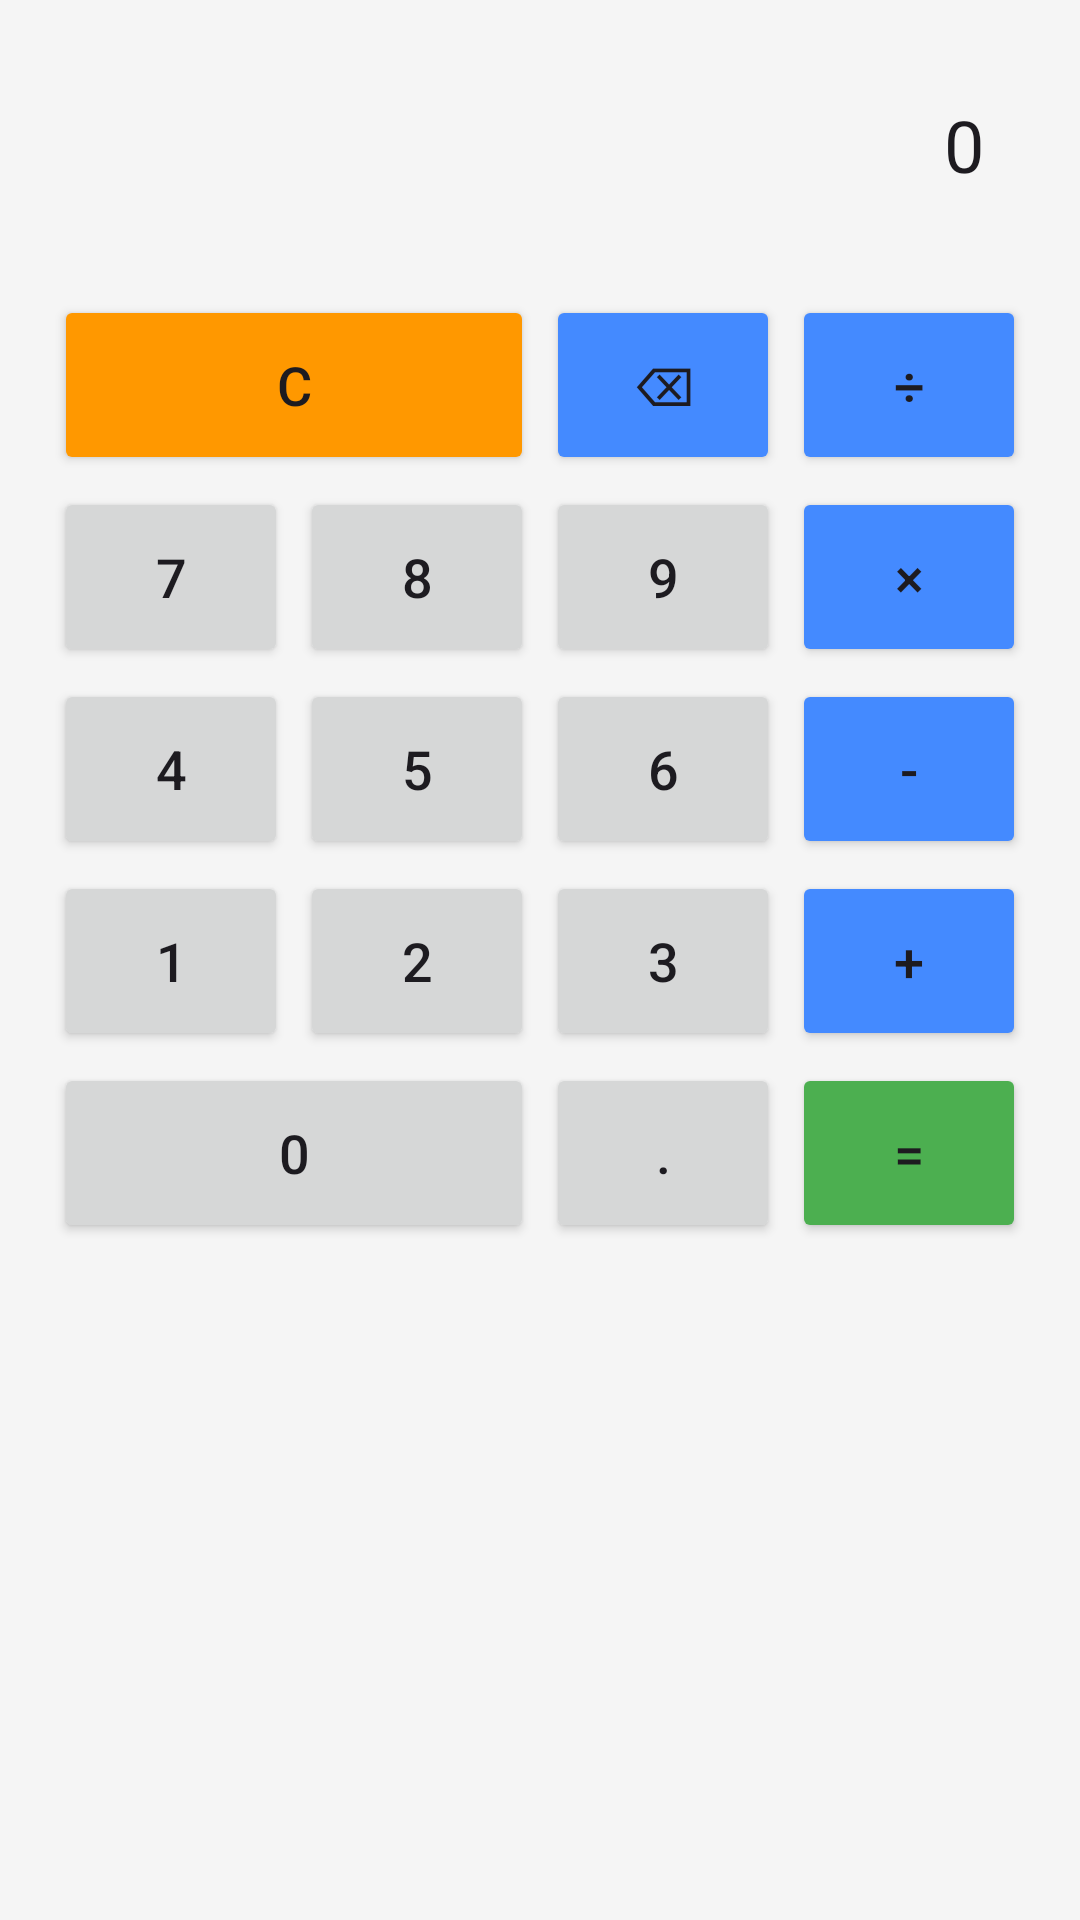

Produce the Android XML layout that renders to this screen, including the resource entries it uses.
<!-- AndroidManifest.xml: application theme Theme.Kasir -->
<!-- res/layout/dialog_calculator.xml -->
<?xml version="1.0" encoding="utf-8"?>
<LinearLayout xmlns:android="http://schemas.android.com/apk/res/android"
    android:layout_width="match_parent"
    android:layout_height="wrap_content"
    android:orientation="vertical"
    android:padding="16dp">

    <EditText
        android:id="@+id/etDisplay"
        android:layout_width="match_parent"
        android:layout_height="wrap_content"
        android:text="0"
        android:textSize="24sp"
        android:textAlignment="textEnd"
        android:background="@drawable/calculator_display_bg"
        android:padding="16dp"
        android:layout_marginBottom="16dp"
        android:focusable="false"
        android:clickable="false" />

    <GridLayout
        android:layout_width="match_parent"
        android:layout_height="wrap_content"
        android:columnCount="4"
        android:rowCount="5">

        <Button
            android:id="@+id/btnClear"
            android:layout_width="0dp"
            android:layout_height="60dp"
            android:layout_columnSpan="2"
            android:layout_columnWeight="1"
            android:layout_margin="2dp"
            android:text="C"
            android:textSize="18sp"
            android:backgroundTint="@color/accent_orange" />

        <Button
            android:id="@+id/btnBackspace"
            android:layout_width="0dp"
            android:layout_height="60dp"
            android:layout_columnWeight="1"
            android:layout_margin="2dp"
            android:text="⌫"
            android:textSize="18sp"
            android:backgroundTint="@color/accent_blue" />

        <Button
            android:id="@+id/btnDivide"
            android:layout_width="0dp"
            android:layout_height="60dp"
            android:layout_columnWeight="1"
            android:layout_margin="2dp"
            android:text="÷"
            android:textSize="18sp"
            android:backgroundTint="@color/accent_blue" />

        <Button
            android:id="@+id/btn7"
            android:layout_width="0dp"
            android:layout_height="60dp"
            android:layout_columnWeight="1"
            android:layout_margin="2dp"
            android:text="7"
            android:textSize="18sp" />

        <Button
            android:id="@+id/btn8"
            android:layout_width="0dp"
            android:layout_height="60dp"
            android:layout_columnWeight="1"
            android:layout_margin="2dp"
            android:text="8"
            android:textSize="18sp" />

        <Button
            android:id="@+id/btn9"
            android:layout_width="0dp"
            android:layout_height="60dp"
            android:layout_columnWeight="1"
            android:layout_margin="2dp"
            android:text="9"
            android:textSize="18sp" />

        <Button
            android:id="@+id/btnMultiply"
            android:layout_width="0dp"
            android:layout_height="60dp"
            android:layout_columnWeight="1"
            android:layout_margin="2dp"
            android:text="×"
            android:textSize="18sp"
            android:backgroundTint="@color/accent_blue" />

        <Button
            android:id="@+id/btn4"
            android:layout_width="0dp"
            android:layout_height="60dp"
            android:layout_columnWeight="1"
            android:layout_margin="2dp"
            android:text="4"
            android:textSize="18sp" />

        <Button
            android:id="@+id/btn5"
            android:layout_width="0dp"
            android:layout_height="60dp"
            android:layout_columnWeight="1"
            android:layout_margin="2dp"
            android:text="5"
            android:textSize="18sp" />

        <Button
            android:id="@+id/btn6"
            android:layout_width="0dp"
            android:layout_height="60dp"
            android:layout_columnWeight="1"
            android:layout_margin="2dp"
            android:text="6"
            android:textSize="18sp" />

        <Button
            android:id="@+id/btnMinus"
            android:layout_width="0dp"
            android:layout_height="60dp"
            android:layout_columnWeight="1"
            android:layout_margin="2dp"
            android:text="-"
            android:textSize="18sp"
            android:backgroundTint="@color/accent_blue" />

        <Button
            android:id="@+id/btn1"
            android:layout_width="0dp"
            android:layout_height="60dp"
            android:layout_columnWeight="1"
            android:layout_margin="2dp"
            android:text="1"
            android:textSize="18sp" />

        <Button
            android:id="@+id/btn2"
            android:layout_width="0dp"
            android:layout_height="60dp"
            android:layout_columnWeight="1"
            android:layout_margin="2dp"
            android:text="2"
            android:textSize="18sp" />

        <Button
            android:id="@+id/btn3"
            android:layout_width="0dp"
            android:layout_height="60dp"
            android:layout_columnWeight="1"
            android:layout_margin="2dp"
            android:text="3"
            android:textSize="18sp" />

        <Button
            android:id="@+id/btnPlus"
            android:layout_width="0dp"
            android:layout_height="60dp"
            android:layout_columnWeight="1"
            android:layout_margin="2dp"
            android:text="+"
            android:textSize="18sp"
            android:backgroundTint="@color/accent_blue" />

        <Button
            android:id="@+id/btn0"
            android:layout_width="0dp"
            android:layout_height="60dp"
            android:layout_columnSpan="2"
            android:layout_columnWeight="1"
            android:layout_margin="2dp"
            android:text="0"
            android:textSize="18sp" />

        <Button
            android:id="@+id/btnDot"
            android:layout_width="0dp"
            android:layout_height="60dp"
            android:layout_columnWeight="1"
            android:layout_margin="2dp"
            android:text="."
            android:textSize="18sp" />

        <Button
            android:id="@+id/btnEquals"
            android:layout_width="0dp"
            android:layout_height="60dp"
            android:layout_columnWeight="1"
            android:layout_margin="2dp"
            android:text="="
            android:textSize="18sp"
            android:backgroundTint="@color/primary_green" />

    </GridLayout>

</LinearLayout>
<!-- resources referenced by this layout -->
<resources>
  <color name="accent_blue">#448AFF</color>
  <color name="accent_orange">#FF9800</color>
  <color name="primary_green">#4CAF50</color>
  <style name="Theme.Kasir" parent="Base.Theme.Kasir" />
  <style name="Base.Theme.Kasir" parent="Theme.Material3.DayNight.NoActionBar">
          
          <item name="colorPrimary">@color/primary_green</item>
          <item name="colorPrimaryVariant">@color/primary_green_dark</item>
          <item name="colorOnPrimary">@color/white</item>
          
          
          <item name="colorSecondary">@color/accent_blue</item>
          <item name="colorSecondaryVariant">@color/accent_blue</item>
          <item name="colorOnSecondary">@color/white</item>
          
          
          <item name="android:statusBarColor">@color/primary_green_dark</item>
          <item name="android:windowLightStatusBar">false</item>
          
          
          <item name="android:colorBackground">@color/background_light</item>
          <item name="colorSurface">@color/background_surface</item>
          <item name="colorOnSurface">@color/text_primary</item>
          
          
          <item name="colorError">@color/error</item>
          <item name="colorOnError">@color/white</item>
      </style>
  <color name="primary_green_dark">#388E3C</color>
  <color name="white">#FFFFFF</color>
  <color name="background_light">#F5F5F5</color>
  <color name="background_surface">#FFFFFF</color>
  <color name="text_primary">#212121</color>
  <color name="error">#B00020</color>
</resources>
